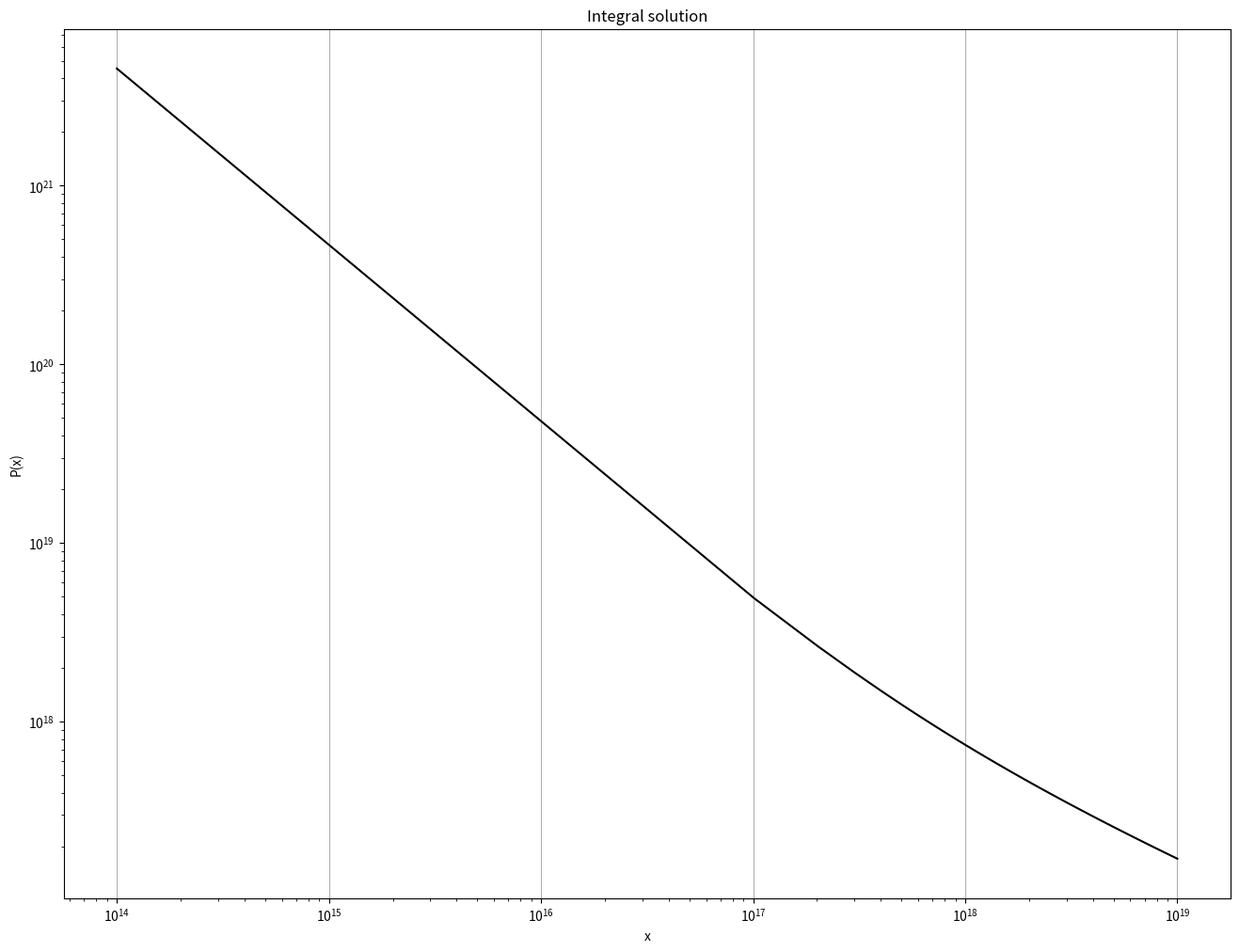

Write Python code to recreate this figure.
import numpy as np
import matplotlib.pyplot as plt

#Eg - energy gap, eV
#mn -
elements = {
    "Si": {"Eg": 1.120, "mn": 0.36, "mp": 0.81},
    "GaAs": {"Eg": 1.424, "mn": 0.85, "mp": 0.53},
    "Ge": {"Eg": 0.661, "mn": 0.22, "mp": 0.34}
}
e = 1.6021765e-19 #C
k = 1.3806503e-16 #erg/K

EV_TO_J = e
J_TO_ERG = 1e7
EV_TO_ERG = EV_TO_J * J_TO_ERG

T0 = 300 #K

T0np = 1
T0n = 1
T0pp = 1
T0p = 1
Ae = 6.43e6
Be = 7.13e-12
Ap = 1.8e6
Bp = 1.04e-12

alfa_nd = 2.51e19
beta_nd = EV_TO_ERG / k

def dichotomy_method(x_left, x_right, f, error=1e-5):
    a = x_left
    b = x_right
    c = (a + b) / 2

    f_a = f(a)
    f_b = f(b)
    f_c = f(c)

    REPEAT_AMOUNT = 1
    while abs(f_c) > error:
        if f_c * f_b < 0:
            a = c
            f_a = f_c
        if f_c * f_a < 0:
            b = c
            f_b = f_c
        c = (a + b) / 2
        f_c = f(c)
        REPEAT_AMOUNT += 1

    print("repeats: " + str(REPEAT_AMOUNT))
    return c


class Equations:
    """Physical equations for semiconductor parameters"""
    @staticmethod
    def get_state_density(m, T):
        return m**1.5 * (T/T0)**1.5
    @staticmethod
    def get_electron_concentration(Nc, Ef, Eg, T):
        return Nc * np.exp(beta_nd * (Ef - Eg) / T)
    @staticmethod
    def get_hole_concentration(Nv, Ef, T):
        return Nv * np.exp(-beta_nd * Ef / T)
    @staticmethod
    def get_pos_donor_concentration(Nd0, Ef, Ed, T):
        return Nd0 / (1 + np.exp(beta_nd * (Ed - Ef) / T))
    @staticmethod
    def get_neg_acceptor_concentration(Na0, Ef, Ea, T):
        return Na0 / (1 + np.exp(beta_nd * (Ea - Ef) / T))
    @staticmethod
    def get_electron_mobility(Ndp, Nan, T):
        return Ae / (T**1.5 + Be*(Ndp + Nan)*T**-1.5)#1 / ((T/T0np)**1.5 + (Ndp + Nan)*(T0n/T)**1.5)
    @staticmethod
    def get_hole_mobility(Ndp, Nan, T):
        return Ap / (T**1.5 + Bp*(Ndp + Nan)*T**-1.5)#1 / ((T/T0pp)**1.5 + (Ndp + Nan)*(T0p/T)**1.5)
    @staticmethod
    def get_conductivity(ne, mn, np, mp):
        return e * (ne * mn + np * mp)
    @staticmethod
    def get_fermi_level(_ndp_, _np_, _nan_, _ne_, right_lim, delta=1e-5):
        """Calculates value of fermi level in semiconductor
        \n_ndp_ function of positive donor concentration of fermi level
        \n_np_  function of hole concentration of fermi level
        \n_nan_ function of negative acceptor concentration of fermi level
        \n_ne_ function of electron concentration of fermi level
        \nright_lim value of right bound for fermi level searching
        """
        f = lambda x: _np_(x) - _ne_(x) + _ndp_(x) - _nan_(x)
        return dichotomy_method(0, right_lim, f, delta)


class ConcentrationCalculator:
    """"""

    def __fill_parameters(self):
        self._Ef = np.zeros(len(self._Na_range))
        self._ne = np.zeros(len(self._Na_range))
        self._np = np.zeros(len(self._Na_range))
        self._Ndp = np.zeros(len(self._Na_range))
        self._Nan = np.zeros(len(self._Na_range))
        self._mn = np.zeros(len(self._Na_range))
        self._mp = np.zeros(len(self._Na_range))
        self._s = np.zeros(len(self._Na_range))

    def __init__(self, material=None):
        if material is None:
            self._material = elements["Si"]
        else:
            self._material = material
        self._T = T0
        self._Na_range = np.zeros(1)
        self._Nd_range = np.zeros(1)
        self._Ea = 0
        self._Ed = 0
        self.__fill_parameters()

    def set_material(self, material=None):
        self._material = material

    def set_temperature(self, T):
        self._T = T

    def set_additions(self, Na, Ea, Nd, Ed):
        self._Na_range = np.array(Na) / alfa_nd
        self._Nd_range = np.array(Nd) / alfa_nd
        self._Ea = Ea
        self._Ed = Ed
        self.__fill_parameters()

    def update(self):
        _Nc = Equations.get_state_density(self._material["mn"], self._T)
        _Nv = Equations.get_state_density(self._material["mp"], self._T)
        print("Nc:", _Nc * alfa_nd)
        print("Nv:", _Nv * alfa_nd)
        for i in range(len(self._Na_range)):
            _ndp_ = lambda x: Equations.get_pos_donor_concentration(self._Nd_range[i], x, self._material["Eg"] - self._Ed, self._T)
            _np_ = lambda x: Equations.get_hole_concentration(_Nc, x, self._T)
            _nan_ = lambda x: Equations.get_neg_acceptor_concentration(self._Na_range[i], x, self._Ea, self._T)
            _ne_ = lambda x: Equations.get_electron_concentration(_Nv, x, self._material["Eg"], self._T)

            _Ef = Equations.get_fermi_level(_ndp_, _np_, _nan_, _ne_, self._material["Eg"], 1e-12)
            self._Ef[i] = _Ef
            self._ne[i] = _ne_(_Ef)
            self._np[i] = _np_(_Ef)
            self._Ndp[i] = _ndp_(_Ef)
            self._Nan[i] = _nan_(_Ef)
            self._mn[i] = Equations.get_electron_mobility(self._Ndp[i], self._Nan[i], self._T)
            self._mp[i] = Equations.get_hole_mobility(self._Ndp[i], self._Nan[i], self._T)
            self._s[i] = Equations.get_conductivity(self._ne[i], self._mn[i], self._np[i], self._mp[i])

    def get_fermi_levels(self):
        return self._Ef

    def get_electron_concentration(self):
        return self._ne * alfa_nd

    def get_hole_concentration(self):
        return self._np * alfa_nd

    def get_pos_donor_concentration(self):
        return self._Ndp * alfa_nd

    def get_neg_acceptor_concentration(self):
        return self._Nan * alfa_nd

    def get_electron_mobility(self):
        return self._mn

    def get_hole_mobility(self):
        return self._mp

    def get_conductivity(self):
        return self._s

    def get_resistivity(self):
        return 1 / self._s

# class Material:
#     """Imitates doped semiconductor"""
#
#     def get_electron_concentration(self):
#         return self._ne_(self._Ef)
#     def get_hole_concentration(self):
#         return self._np_(self._Ef)
#     def get_pos_donor_concentration(self):
#         return self._ndp_(self._Ef)
#     def get_neg_donor_concentration(self):
#         return self._nan_(self._Ef)
#
#     def __init__(self, element=None):
#         if element is None:
#             self._Element = elements["Si"]
#         else:
#             self._Element = element
#         self._Ed = 0
#         self._Nd0 = 0
#         self._Ea = 0
#         self._Na0 = 0
#         self._T = T0
#
#     def set_addition(self, Ed=0, Nd0=0, Ea=0, Na0=0):
#         self._Ed = Ed
#         self._Nd0 = Nd0
#         self._Ea = Ea
#         self._Na0 = Na0
#
#     def set_temperature(self, T=T0):
#         self._T = T
#
#     def get_pos_donor_n(self):
#         return self._Nd0 / (1 + np.exp((self._Element["Eg"] - self._Ed - self.Ef)/k/self._T))


if __name__ == '__main__':
    # app = QtWidgets.QApplication(sys.argv)
    # window = Ui()
    # sys.exit(app.exec_())

    calc = ConcentrationCalculator()
    calc.set_temperature(300)
    COUNTS = 100
    Nas = np.linspace(1e14, 1e19, COUNTS, endpoint=True)
    Ea = 0.045
    Nds = np.zeros(COUNTS)
    Ed = 0.045
    calc.set_additions(Nas, Ea, Nds, Ed)
    calc.update()

    #np.set_printoptions(precision=5, suppress=True)
    print("Fermi level", calc.get_fermi_levels())
    print("Electron concentration", calc.get_electron_concentration())
    print("Hole concentration", calc.get_hole_concentration())
    print("Positive acceptor concentration", calc.get_pos_donor_concentration())
    print("Negative acceptor concentration", calc.get_neg_acceptor_concentration())
    print("Electron mobility", calc.get_electron_mobility())
    print("Hole mobility", calc.get_hole_mobility())
    print("Conductivity", calc.get_conductivity())
    print("Resistivity", calc.get_resistivity())

    x = Nas
    y = calc.get_resistivity()

    fig, ax1 = plt.subplots(
        nrows=1,
        ncols=1,
        figsize=(16, 12)
    )

    ax1.plot(x, y, '-k')

    ax1.set(xlabel='x', ylabel='P(x)', title='Integral solution')
    ax1.grid(which='major', axis='x')
    ax1.set_xscale('log')
    ax1.set_yscale('log')

    plt.show()
